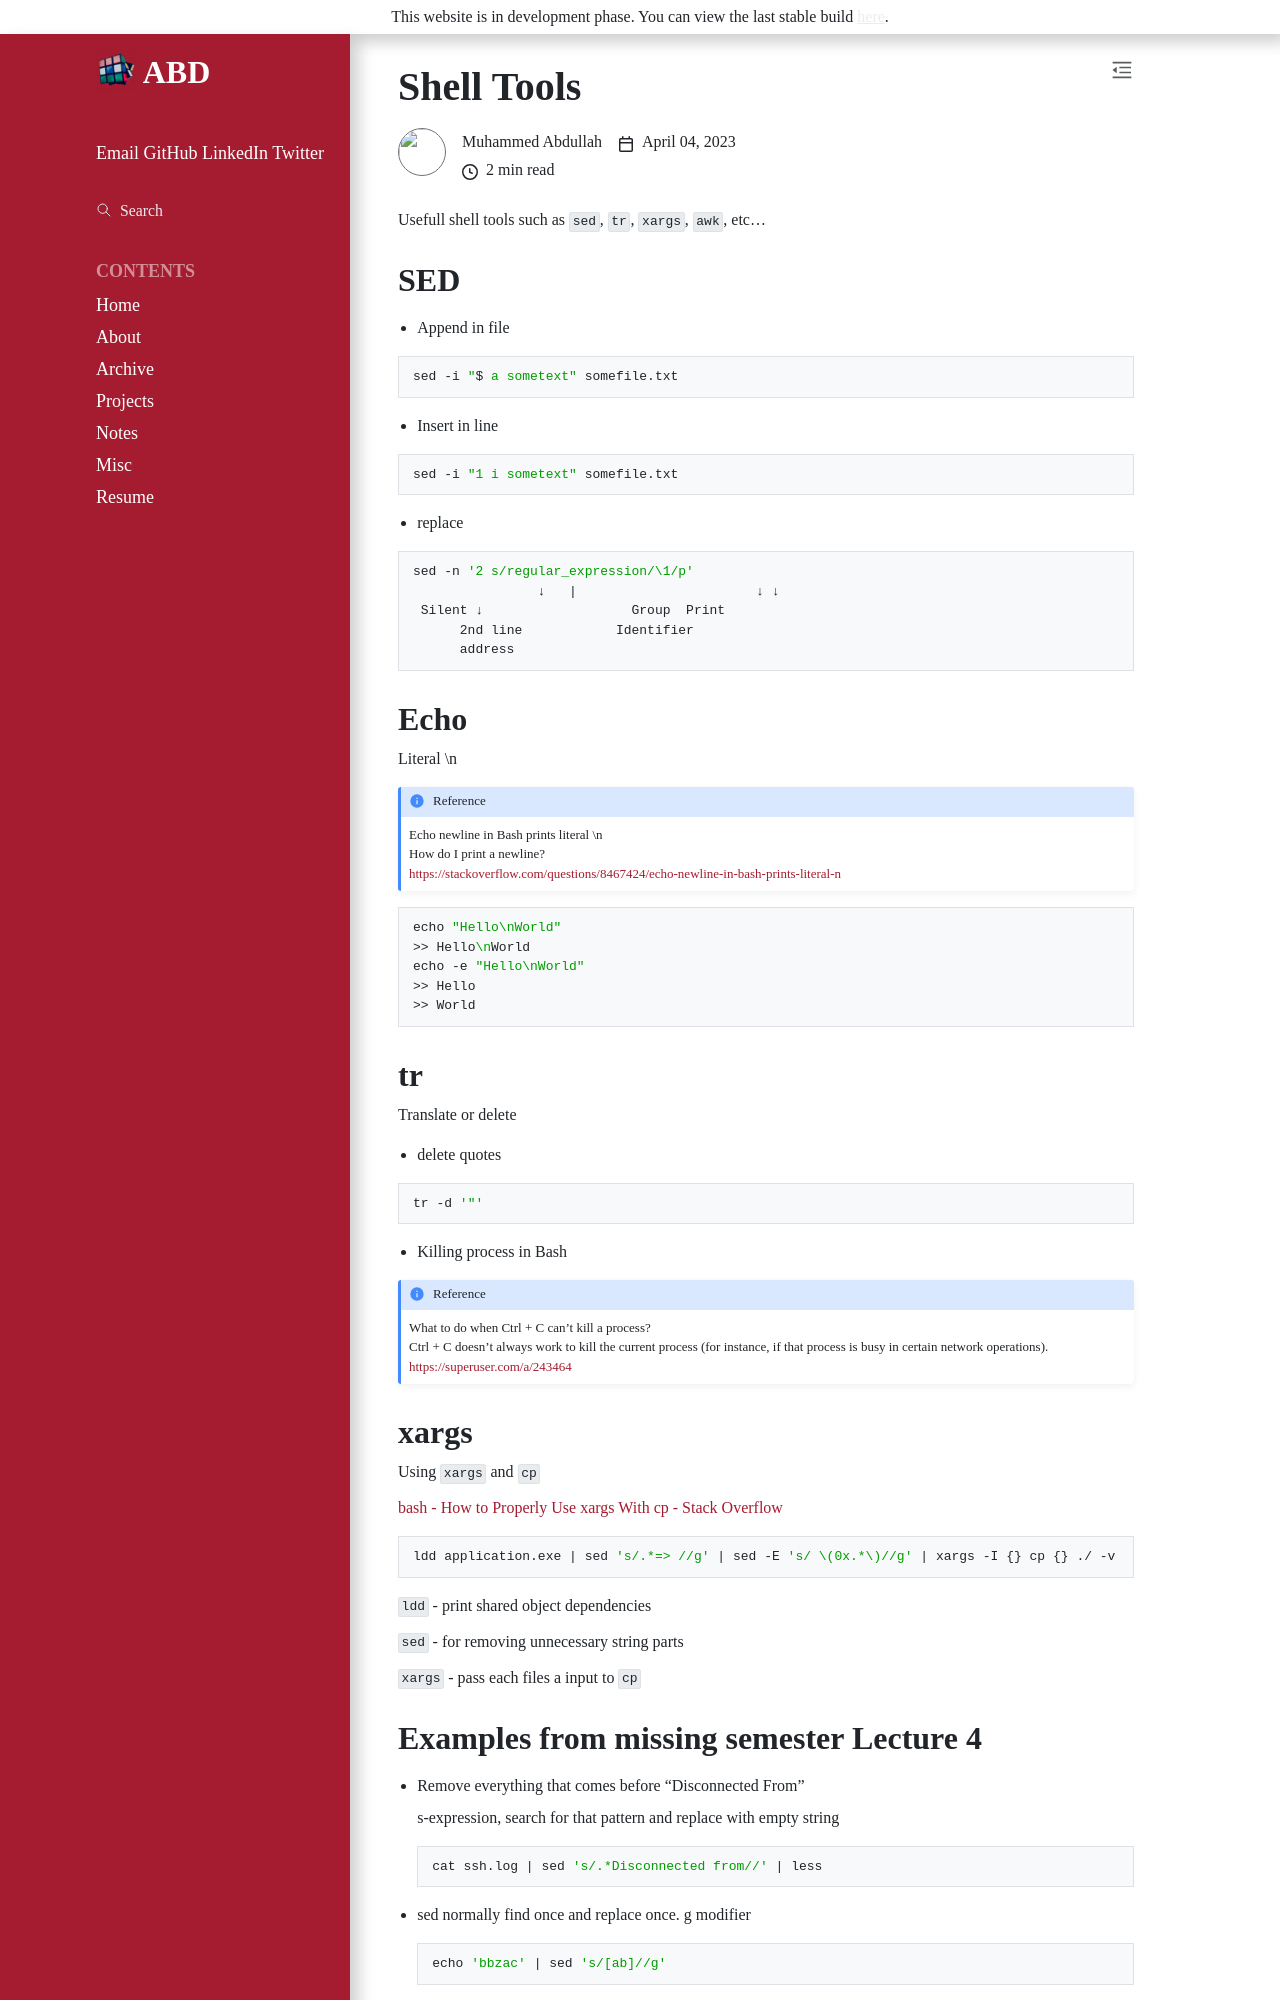

repository: ABD-01/ABD-01.github.io · page: notes/2023-04-04-shell-tools/index.html · generator: sphinx

# Shell Tools

```{article-info}
:avatar: https://avatars.githubusercontent.com/u/63636498?v=4
:avatar-link: https://github.com/ABD-01
:avatar-outline: muted
:author: Muhammed Abdullah
:date: April 04, 2023
:read-time: "{sub-ref}`wordcount-minutes` min read"
```

Usefull shell tools such as `sed`, `tr`, `xargs`, `awk`, etc...

## SED

- Append in file

```Shell
sed -i "$ a sometext" somefile.txt
```

- Insert in line

```Shell
sed -i "1 i sometext" somefile.txt
```

- replace

```Shell
sed -n '2 s/regular_expression/\1/p'
		↓   |                       ↓ ↓
 Silent ↓                   Group  Print
      2nd line            Identifier
      address		
```

## Echo

Literal \n

```{admonition} Reference
:class: seealso

Echo newline in Bash prints literal \n  
How do I print a newline?  
[https://stackoverflow.com/questions/8467424/echo-newline-in-bash-prints-literal-n](https://stackoverflow.com/questions/8467424/echo-newline-in-bash-prints-literal-n)  
```


```Shell
echo "Hello\nWorld"
>> Hello\nWorld
echo -e "Hello\nWorld"
>> Hello
>> World
```


## tr

Translate or delete

- delete quotes

```Shell
tr -d '"' 
```

  

- Killing process in Bash

```{admonition} Reference
:class: seealso
What to do when Ctrl + C can't kill a process?  
Ctrl + C doesn't always work to kill the current process (for instance, if that process is busy in certain network operations).  
[https://superuser.com/a/243464](https://superuser.com/a/243464)  
```

 

## xargs

Using `xargs` and `cp`

[bash - How to Properly Use xargs With cp - Stack Overflow](https://stackoverflow.com/questions/72253410/how-to-properly-use-xargs-with-cp)

```Shell
ldd application.exe | sed 's/.*=> //g' | sed -E 's/ \(0x.*\)//g' | xargs -I {} cp {} ./ -v
```

`ldd` - print shared object dependencies

`sed` - for removing unnecessary string parts

`xargs` - pass each files a input to `cp`
